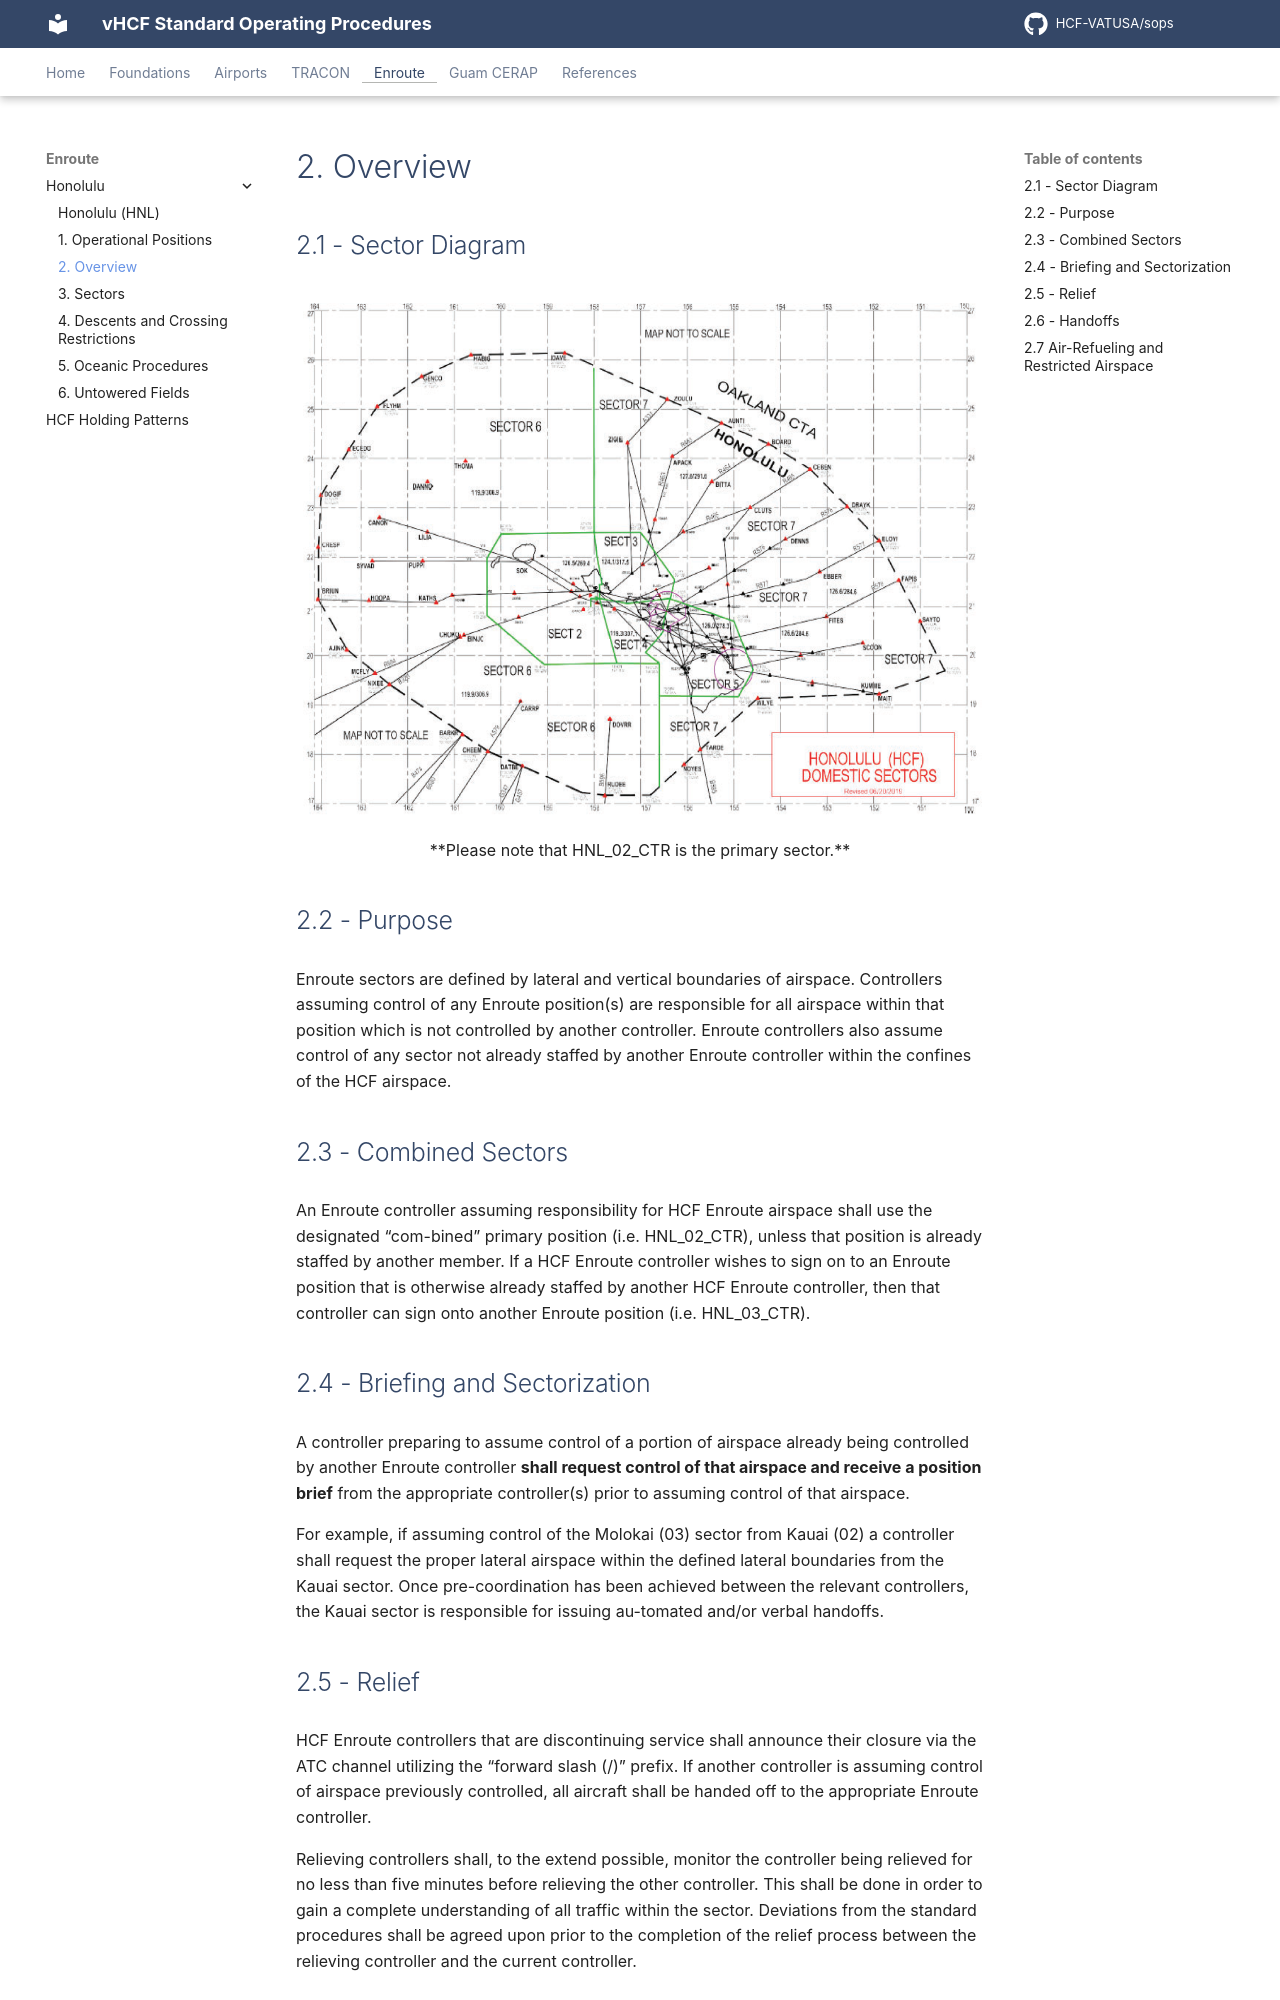

repository: HCF-VATUSA/sops · page: enroute/Honolulu/overview/index.html · generator: mkdocs

# 2. Overview

## 2.1 - Sector Diagram

![alt text](img/sector-map.png)

<p style="text-align: center;">**Please note that HNL_02_CTR is the primary sector.**</p>

## 2.2 - Purpose

Enroute sectors are defined by lateral and vertical boundaries of airspace. Controllers assuming control of any Enroute position(s) are responsible for all airspace within that position which is not controlled by another controller. Enroute controllers also assume control of any sector not already staffed by another Enroute controller within the confines of the HCF airspace.

## 2.3 - Combined Sectors

An Enroute controller assuming responsibility for HCF Enroute airspace shall use the designated “com-bined” primary position (i.e. HNL_02_CTR), unless that position is already staffed by another member. If a HCF Enroute controller wishes to sign on to an Enroute position that is otherwise already staffed by another HCF Enroute controller, then that controller can sign onto another Enroute position (i.e. HNL_03_CTR).

## 2.4 - Briefing and Sectorization

A controller preparing to assume control of a portion of airspace already being controlled by another Enroute controller **shall request control of that airspace and receive a position brief** from the appropriate controller(s) prior to assuming control of that airspace.

For example, if assuming control of the Molokai (03) sector from Kauai (02) a controller shall request the proper lateral airspace within the defined lateral boundaries from the Kauai sector. Once pre-coordination has been achieved between the relevant controllers, the Kauai sector is responsible for issuing au-tomated and/or verbal handoffs.
